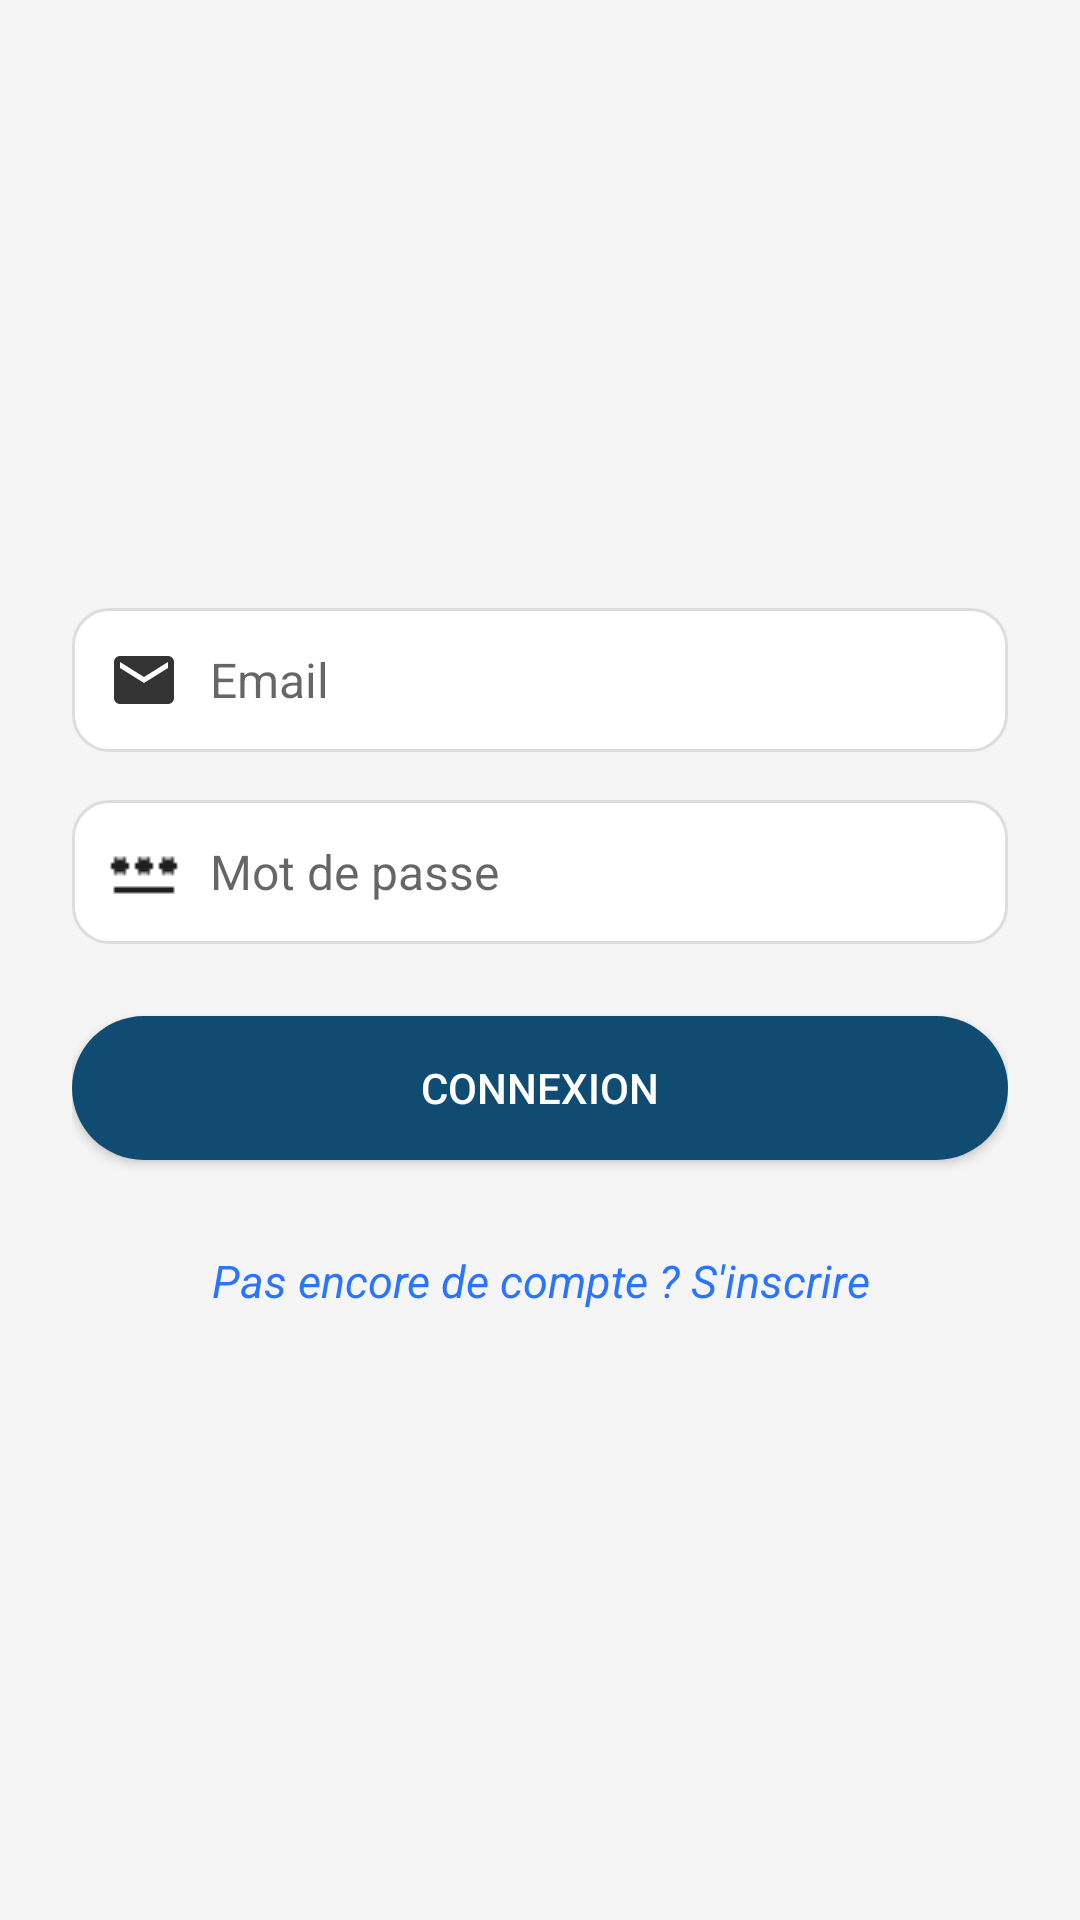

Layout XML and referenced resources for this Android screen:
<!-- AndroidManifest.xml: application theme MyStyle -->
<!-- res/layout/activity_login_doctor.xml -->
<LinearLayout xmlns:android="http://schemas.android.com/apk/res/android"
    android:orientation="vertical"
    android:padding="24dp"
    android:gravity="center"
    android:layout_width="match_parent"
    android:layout_height="match_parent"
    android:background="#F5F5F5">

    <EditText
        android:id="@+id/emailLogin"
        android:layout_width="match_parent"
        android:layout_height="wrap_content"
        android:hint="Email"
        android:inputType="textEmailAddress"
        android:drawableStart="@drawable/ic_email"
        android:drawablePadding="10dp"
        android:padding="12dp"
        android:background="@drawable/bg_edittext"
        android:textSize="16sp"
        android:layout_marginBottom="16dp" />

    <EditText
        android:id="@+id/passwordLogin"
        android:layout_width="match_parent"
        android:layout_height="wrap_content"
        android:hint="Mot de passe"
        android:inputType="textPassword"
        android:drawableStart="@drawable/ic_lock"
        android:drawablePadding="10dp"
        android:padding="12dp"
        android:background="@drawable/bg_edittext"
        android:textSize="16sp"
        android:layout_marginBottom="24dp" />

    <Button
        android:id="@+id/loginButton"
        android:layout_width="match_parent"
        android:layout_height="wrap_content"
        android:text="Connexion"
        android:textColor="#FFFFFF"
        android:background="@drawable/bg_button"
        android:padding="12dp" />

    <TextView
        android:id="@+id/textView"
        android:layout_width="match_parent"
        android:layout_height="wrap_content"
        android:text="Pas encore de compte ? S'inscrire"
        android:textColor="#2A75FF"
        android:textStyle="italic"
        android:textSize="15sp"
        android:gravity="center"
        android:layout_marginTop="30dp" />
</LinearLayout>
<!-- resources referenced by this layout -->
<resources>
  <!-- drawable bg_button (drawable) -->
  <shape xmlns:android="http://schemas.android.com/apk/res/android"
      android:shape="rectangle">
      <solid android:color="#104C71" />
      <corners android:radius="24dp"/>
  </shape>
  <!-- drawable bg_edittext (drawable) -->
  <shape xmlns:android="http://schemas.android.com/apk/res/android"
      android:shape="rectangle">
      <solid android:color="#FFFFFF" />
      <corners android:radius="12dp"/>
      <stroke android:color="#DDDDDD" android:width="1dp"/>
  </shape>
  <!-- drawable ic_email (drawable) -->
  <vector xmlns:android="http://schemas.android.com/apk/res/android"
      android:width="24dp"
      android:height="24dp"
      android:viewportWidth="24"
      android:viewportHeight="24">
      <path
          android:fillColor="#333"
          android:pathData="M20,4H4c-1.1,0 -2,0.9 -2,2v12c0,1.1 0.9,2 2,2h16c1.1,0 2,-0.9 2,-2V6c0,-1.1 -0.9,-2 -2,-2zM20,8l-8,5 -8,-5V6l8,5 8,-5v2z" />
  </vector>
  <!-- drawable ic_lock: png bitmap (drawable, 241 bytes) -->
  <style name="MyStyle" parent="Theme.AppCompat.DayNight.DarkActionBar"> 
          <item name="colorPrimary">@color/ColorPrimary</item>
          <item name="colorPrimaryDark">@color/ColorPrimaryDark</item>
          <item name="colorAccent">@color/ColorAccent</item>
      </style>
  <color name="ColorPrimary">#104C71</color>
  <color name="ColorPrimaryDark">#00B8D4</color>
  <color name="ColorAccent">#00BFA5</color>
</resources>
